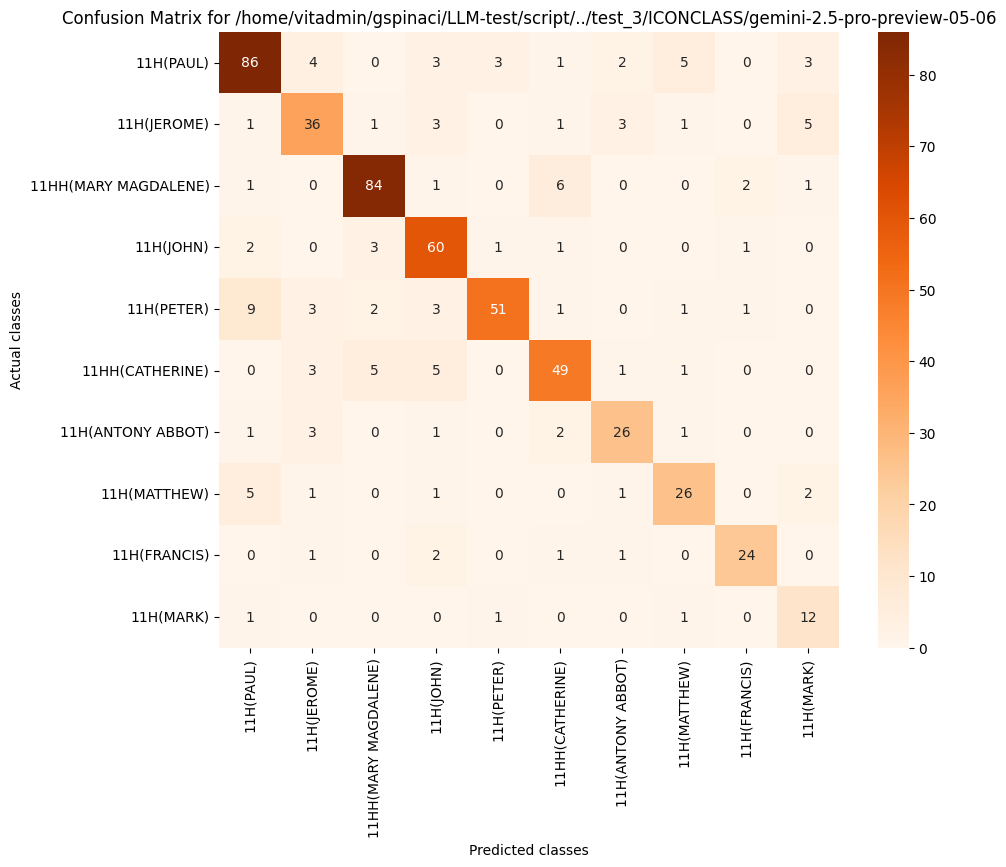

The data file committed next to this chart (first rows):
, 11H(PAUL), 11H(JEROME), 11HH(MARY MAGDALENE), 11H(JOHN), 11H(PETER), 11HH(CATHERINE), 11H(ANTONY ABBOT), 11H(MATTHEW), 11H(FRANCIS), 11H(MARK)
11H(PAUL), 86, 4, 0, 3, 3, 1, 2, 5, 0, 3
11H(JEROME), 1, 36, 1, 3, 0, 1, 3, 1, 0, 5
11HH(MARY MAGDALENE), 1, 0, 84, 1, 0, 6, 0, 0, 2, 1
11H(JOHN), 2, 0, 3, 60, 1, 1, 0, 0, 1, 0
11H(PETER), 9, 3, 2, 3, 51, 1, 0, 1, 1, 0
11HH(CATHERINE), 0, 3, 5, 5, 0, 49, 1, 1, 0, 0
11H(ANTONY ABBOT), 1, 3, 0, 1, 0, 2, 26, 1, 0, 0
11H(MATTHEW), 5, 1, 0, 1, 0, 0, 1, 26, 0, 2
11H(FRANCIS), 0, 1, 0, 2, 0, 1, 1, 0, 24, 0
11H(MARK), 1, 0, 0, 0, 1, 0, 0, 1, 0, 12
